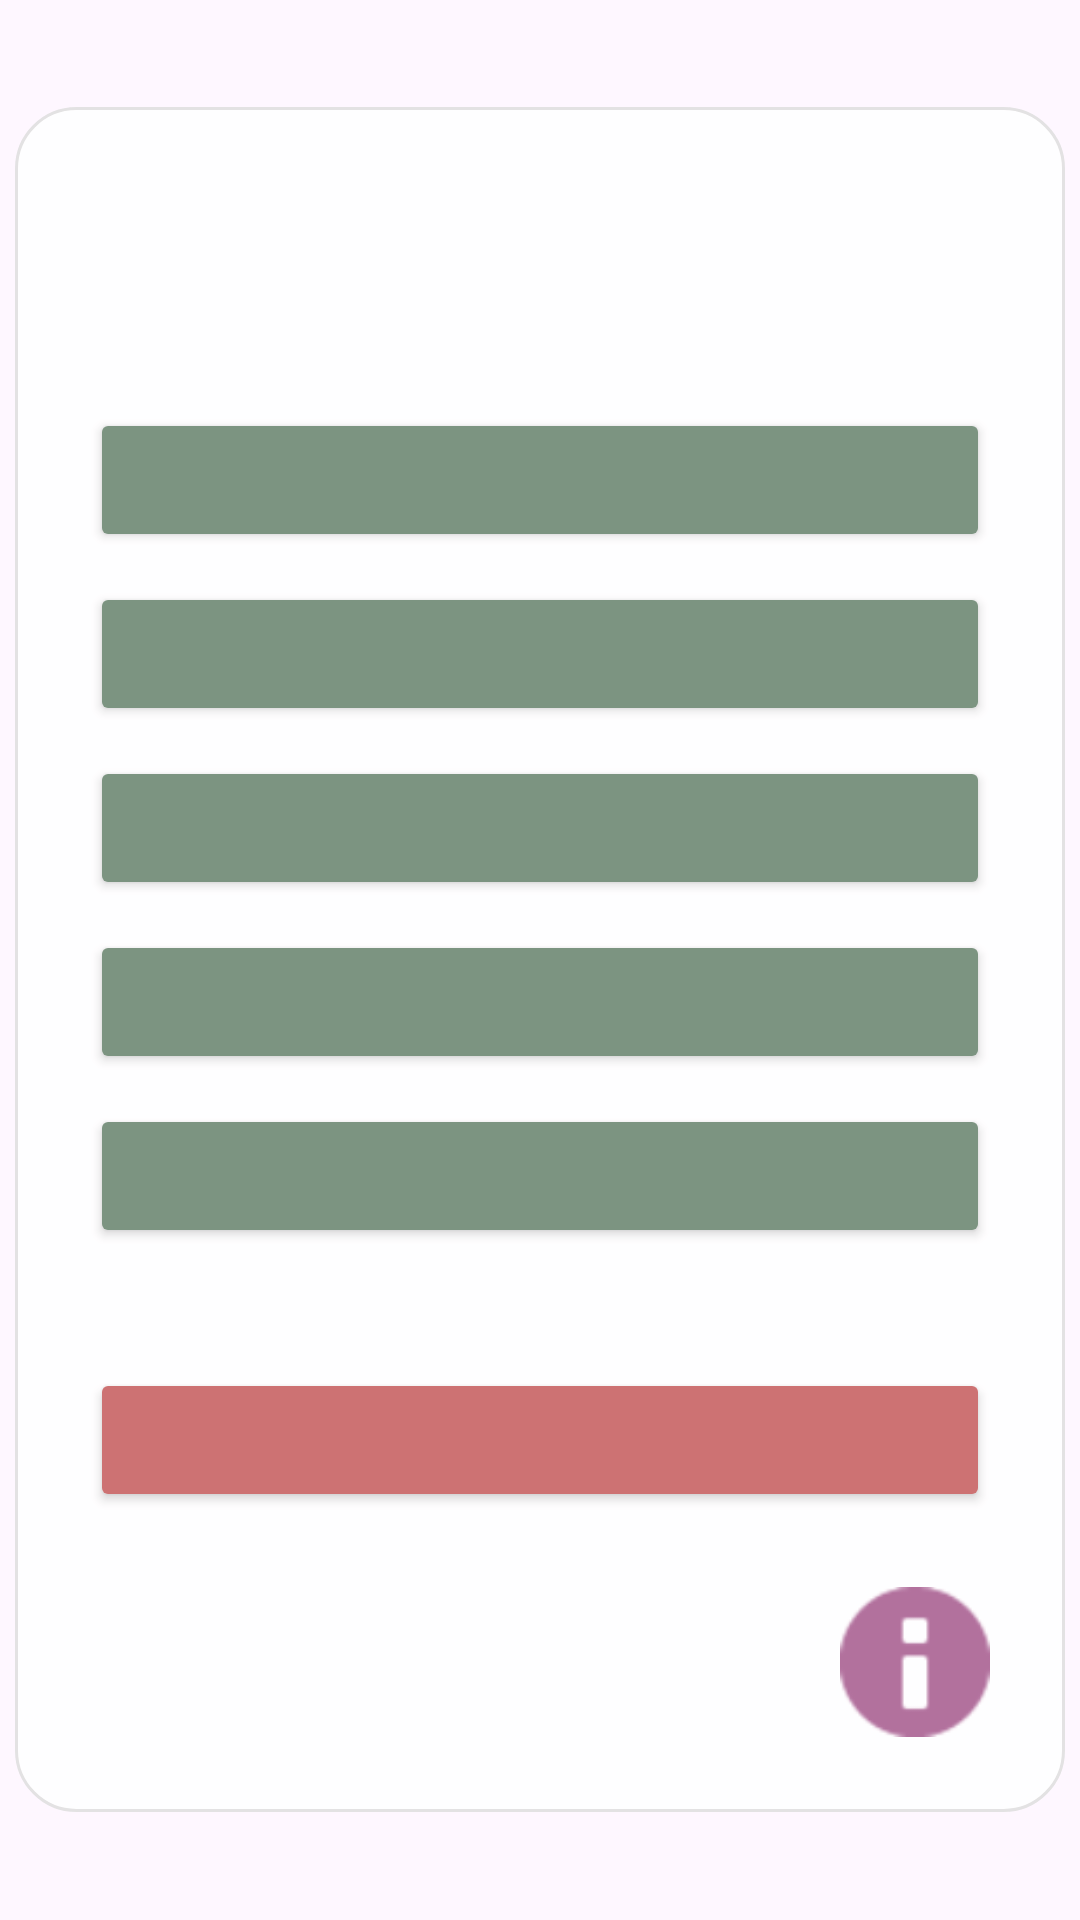

Here is an Android app screen rendered from its layout file. Give the layout XML and the strings, colors and styles it references.
<!-- AndroidManifest.xml: application theme Theme.SerwoDemoBoniatoTech -->
<!-- res/layout/pantalla_administracion.xml -->
<?xml version="1.0" encoding="utf-8"?>
<ScrollView xmlns:android="http://schemas.android.com/apk/res/android"
    xmlns:app="http://schemas.android.com/apk/res-auto"
    xmlns:tools="http://schemas.android.com/tools"
    android:id="@+id/PantallaAdministracion"
    android:layout_width="match_parent"
    android:layout_height="match_parent"
    android:layout_margin="10dp"
    android:background="@drawable/fondo5">

    <LinearLayout
        android:layout_width="350dp"
        android:layout_height="wrap_content"
        android:layout_gravity="center"
        android:gravity="center"
        android:orientation="vertical"
        android:background="@drawable/rounded_layout_background"
        android:alpha="0.9">

        <TextView
            android:id="@+id/tituloAdministracion"
            android:layout_width="wrap_content"
            android:layout_height="wrap_content"
            android:textColor="@color/lunarGreen"
            android:textSize="30dp"
            android:textStyle="bold"
            android:layout_margin="25dp" />

        <Button
            android:id="@+id/botonAdminUsuario"
            android:layout_width="300dp"
            android:layout_height="wrap_content"
            android:layout_gravity="center"
            android:layout_marginTop="10dp"
            android:backgroundTint="@color/mediumGreen"
            android:textColor="@color/white"
            android:textStyle="bold"
            app:cornerRadius="1dp" />
        <Button
            android:id="@+id/botonGestionRoles"
            android:layout_width="300dp"
            android:layout_height="wrap_content"
            android:layout_gravity="center"
            android:layout_marginTop="10dp"
            android:backgroundTint="@color/mediumGreen"
            android:textColor="@color/white"
            android:textStyle="bold"
            app:cornerRadius="1dp" />
        <Button
            android:id="@+id/AsignarRol"
            android:layout_width="300dp"
            android:layout_height="wrap_content"
            android:layout_gravity="center"
            android:layout_marginTop="10dp"
            android:backgroundTint="@color/mediumGreen"
            android:textColor="@color/white"
            android:textStyle="bold"
            app:cornerRadius="1dp" />

        <Button
            android:id="@+id/botonLogs"
            android:layout_width="300dp"
            android:layout_height="wrap_content"
            android:layout_gravity="center"
            android:layout_marginTop="10dp"
            android:backgroundTint="@color/mediumGreen"
            android:textColor="@color/white"
            android:textStyle="bold"
            app:cornerRadius="1dp" />

        <Button
            android:id="@+id/botonAdministrarWhiteList"
            android:layout_width="300dp"
            android:layout_height="wrap_content"
            android:layout_gravity="center"
            android:layout_marginTop="10dp"
            android:backgroundTint="@color/mediumGreen"
            android:textColor="@color/white"
            android:textStyle="bold"
            app:cornerRadius="1dp" />

        <Button
            android:id="@+id/botonInicio"
            android:layout_width="300dp"
            android:layout_height="wrap_content"
            android:layout_gravity="center"
            android:layout_marginTop="40dp"
            android:backgroundTint="@color/lightRed"
            android:textColor="@color/white"
            android:textStyle="bold"
            app:cornerRadius="1dp" />

        <ImageButton
            android:id="@+id/botonInfo"
            android:layout_width="60dp"
            android:layout_height="60dp"
            android:layout_gravity="end"
            android:layout_margin="20dp"
            android:background="@drawable/round_button_background"
            android:padding="5dp"
            android:scaleType="fitCenter"
            app:tint="@color/purple"
            app:srcCompat="@android:drawable/ic_dialog_info" />
    </LinearLayout>
</ScrollView>
<!-- resources referenced by this layout -->
<resources>
  <color name="lightRed">#c86464</color>
  <color name="lunarGreen">#3c463c</color>
  <color name="mediumGreen">#6e8973</color>
  <color name="purple">#aa6293</color>
  <color name="white">#FFFFFFFF</color>
  <!-- drawable rounded_layout_background (drawable) -->
  <?xml version="1.0" encoding="utf-8"?>
  <shape xmlns:android="http://schemas.android.com/apk/res/android"
      android:shape="rectangle">
      
      <solid android:color="@color/white" />
      
      
      <corners android:radius="20dp" />
      
      
      <stroke
          android:width="1dp"
          android:color="#E0E0E0" />
  </shape>
  <style name="Theme.SerwoDemoBoniatoTech" parent="Base.Theme.SerwoDemoBoniatoTech" />
  <style name="Base.Theme.SerwoDemoBoniatoTech" parent="Theme.Material3.DayNight.NoActionBar">
          
          
      </style>
</resources>
